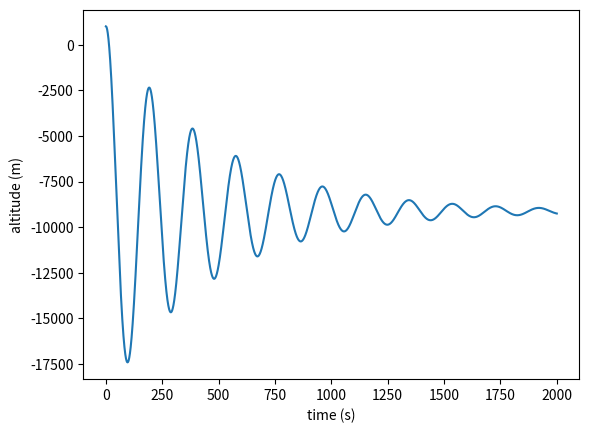

The script that saved this image:
#! /usr/bin/env python3

import numpy as np
import matplotlib.pyplot as plt
from scipy.integrate import solve_ivp

def density(z, rho0, m, Hn, V, g):
    return rho0 / m * np.exp(-z / Hn) * V * g

def strange_density(z, rho, m, Hn, V, g):
    return - rho0 / m * z / Hn * V * g

def sys(t, y, p, f=density):
    """
    Defines the system of coupled first order differential equations
    
    system is
        d/dt(z) = v
        d/dt(v) = rho0 / m * np.exp(-z / Hn) * V * g - g
    
    Args:
        y = vector of state variables, t = time, p = params
    """
    z,v = y
    rho0, m, Hn, V, g, Cd, A = p
    
    return np.array([
        v,
        f(z, *p[:-2]) - g - rho0 / m * v * Cd * A
    ])

rho0 = 1.225
V = 200000
m = 215000
Hn = 10.4e3
g = 9.81
Cd = 0.023
A = np.pi * 41.2 * 247
p = [rho0, m, Hn, V, g, Cd, A]

# Initial conditions have x0 = 0, d/dt(x0) = 0
y = [1000,0]

# ODE solver params
abserr = 1.0e-8
relerr = 1.0e-6

t0 = 0
tf = int(2e3)
t = np.linspace(0, tf, 100 * tf)

sol = solve_ivp(
    lambda t,y,p: sys(t, y, p, f=strange_density), (t0, tf), y, 
    args=(p,), t_eval=t, vectorized=True, rtol=relerr, atol=abserr
)

plt.plot(t, sol.y[0])
plt.xlabel('time (s)')
plt.ylabel('altitude (m)')
# plt.ylim(0,3000)
plt.show()

